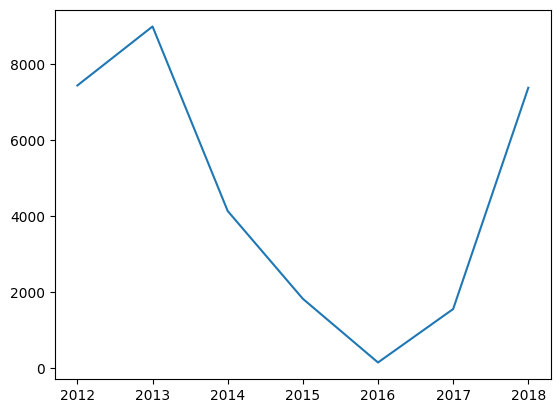

Write Python code to recreate this figure.
import matplotlib.pyplot as plt
import numpy as np
import random

# 图像中文设置
plt.rcParams['font.sans-serif'] = [u'SimHei']

# Figure 图(画板)
fig = plt.figure()

# Axes 轴
ax = fig.add_subplot(111)
ax.set(xlim=[0, 5.0], ylim=[0, 10], title='轴实例', ylabel='Y-轴', xlabel='X-轴')
# plt.show()

# 子图
fig = plt.figure()
ax1 = fig.add_subplot(221)
ax2 = fig.add_subplot(222)
ax3 = fig.add_subplot(223)
# plt.show()

# Multiple Axis 轴
# 一次性设置子图
fig, axes = plt.subplots(nrows=2, ncols=2)
axes[0, 0].set(title='左上限')
axes[0, 1].set(title='右上限')
axes[1, 1].set(title='右下限')
axes[1, 0].set(title='左下限')
# plt.show()


# 折线图
fig = plt.figure()
x_data = np.arange(2012, 2019, 1)
print(x_data)
y_data = np.random.randint(0, 10000, size=7)
plt.plot(x_data, y_data)
plt.show()
